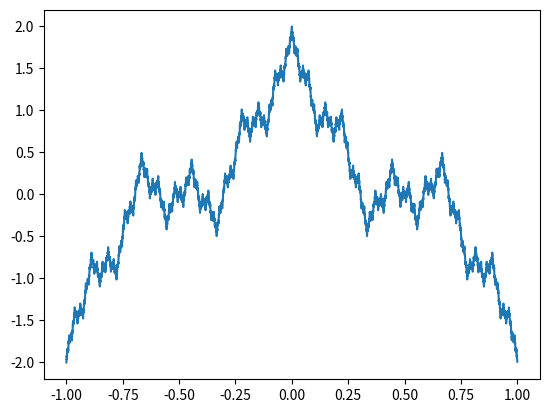

Here is the Python script that generated this plot:
#2.7
import numpy as np
import matplotlib.pyplot as plt
x = []
y = []
b=0.5
a=3
p = 20000
start = -1
fin = 1
s = (fin-start)/p
for i in range (0, p):
    x.append(start+i*s)
    o = 0
    for k in range (0, 200):
        o+=b**k * np.cos(a**k*(start+i*s)*np.pi)
    y.append(o)
plt.plot (x, y)
plt.show()